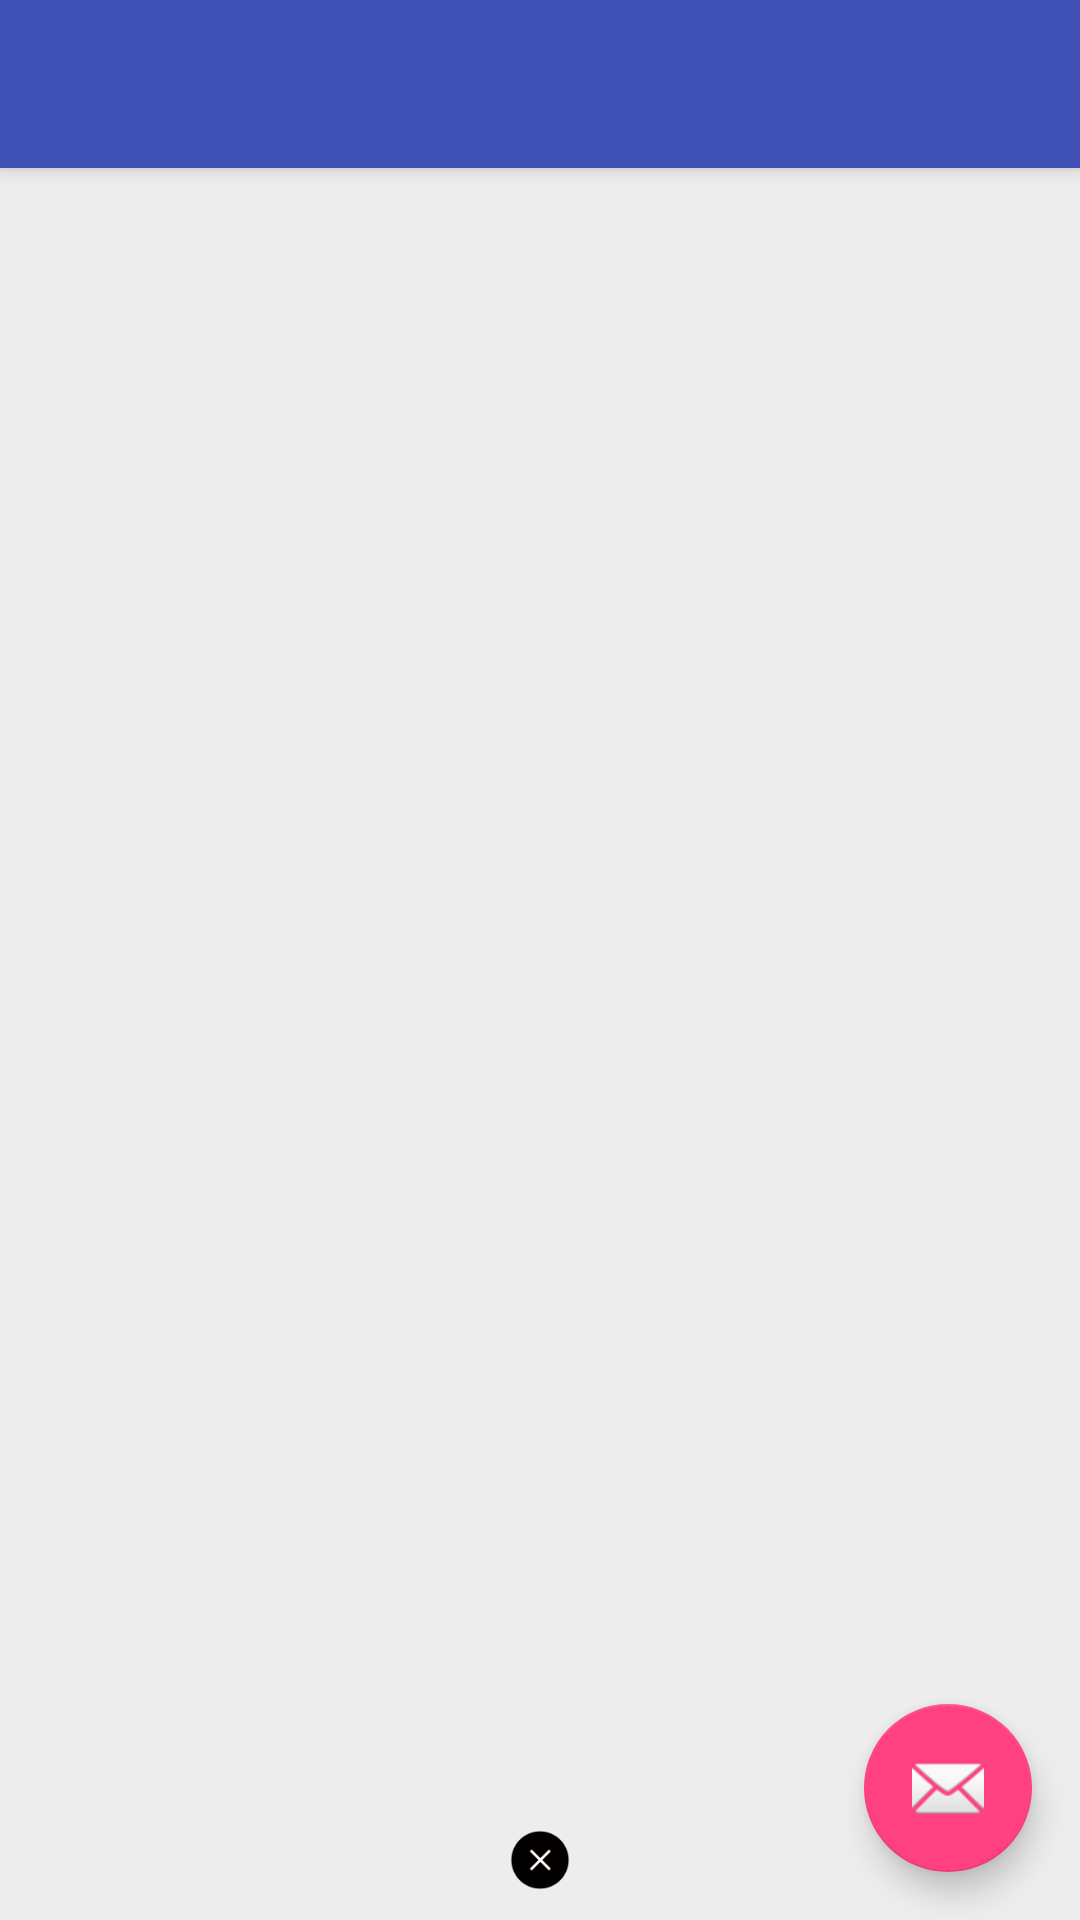

Write the Android layout XML for this screen, with the resource values it uses.
<!-- AndroidManifest.xml: application theme AppTheme -->
<!-- res/layout/activity_main_center.xml -->
<?xml version="1.0" encoding="utf-8"?>
<android.support.design.widget.CoordinatorLayout xmlns:android="http://schemas.android.com/apk/res/android"
    xmlns:app="http://schemas.android.com/apk/res-auto"
    xmlns:tools="http://schemas.android.com/tools"
    android:layout_width="match_parent"
    android:layout_height="match_parent"
    tools:context="com.example.xuchichi.ccwbodemo.activity.MainCenterActivity">

    <android.support.design.widget.AppBarLayout
        android:layout_width="match_parent"
        android:layout_height="wrap_content"
        android:theme="@style/AppTheme.AppBarOverlay">

        <android.support.v7.widget.Toolbar
            android:id="@+id/toolbar"
            android:layout_width="match_parent"
            android:layout_height="?attr/actionBarSize"
            android:background="?attr/colorPrimary"
            app:popupTheme="@style/AppTheme.PopupOverlay" />

    </android.support.design.widget.AppBarLayout>

    <include layout="@layout/content_main_center" />

    <android.support.design.widget.FloatingActionButton
        android:id="@+id/fab"
        android:layout_width="wrap_content"
        android:layout_height="wrap_content"
        android:layout_gravity="bottom|end"
        android:layout_margin="@dimen/fab_margin"
        android:src="@android:drawable/ic_dialog_email" />

</android.support.design.widget.CoordinatorLayout>
<!-- res/layout/content_main_center.xml (included above) -->
<?xml version="1.0" encoding="utf-8"?>
<RelativeLayout xmlns:android="http://schemas.android.com/apk/res/android"
    android:layout_width="match_parent"
    android:layout_height="match_parent"
    android:background="@color/common_bg_grey"
    >

    <View style="@style/HoGreyLine"></View>
    <ImageView
        android:background="@mipmap/ic_launcher"
        android:layout_width="wrap_content"
        android:layout_height="wrap_content" />
    <LinearLayout
        android:id="@+id/ll_bottom"
        android:layout_width="match_parent"
        android:layout_height="40dp"
        android:layout_alignParentBottom="true"
        android:background="@color/common_bg_grey"
        android:gravity="center">

        <ImageView
            android:id="@+id/iv_img"
            android:layout_width="20dp"
            android:layout_height="20dp"
            android:background="@drawable/iv_evaluate_delete" />
    </LinearLayout>
</RelativeLayout>
<!-- resources referenced by this layout -->
<resources>
  <color name="common_bg_grey">#EDEDED</color>
  <dimen name="fab_margin">16dp</dimen>
  <!-- drawable iv_evaluate_delete: png bitmap (drawable-hdpi, 2258 bytes) -->
  <style name="AppTheme.AppBarOverlay" parent="ThemeOverlay.AppCompat.Dark.ActionBar" />
  <style name="AppTheme.PopupOverlay" parent="ThemeOverlay.AppCompat.Light" />
  <style name="HoGreyLine">
          <item name="android:layout_width">match_parent</item>
          <item name="android:layout_height">0.5dp</item>
          <item name="android:background">@color/text_grey</item>
      </style>
  <style name="AppTheme" parent="@style/Theme.AppCompat.Light.NoActionBar">
          
          <item name="colorPrimary">@color/colorPrimary</item>
          <item name="colorPrimaryDark">@color/colorPrimaryDark</item>
          <item name="colorAccent">@color/colorAccent</item>
          <item name="android:fitsSystemWindows">true</item>
          <item name="android:clipToPadding">true</item>
          <item name="android:windowIsTranslucent">true</item>
      </style>
  <color name="text_grey">#838B83</color>
  <color name="colorPrimary">#3F51B5</color>
  <color name="colorPrimaryDark">#303F9F</color>
  <color name="colorAccent">#FF4081</color>
</resources>
